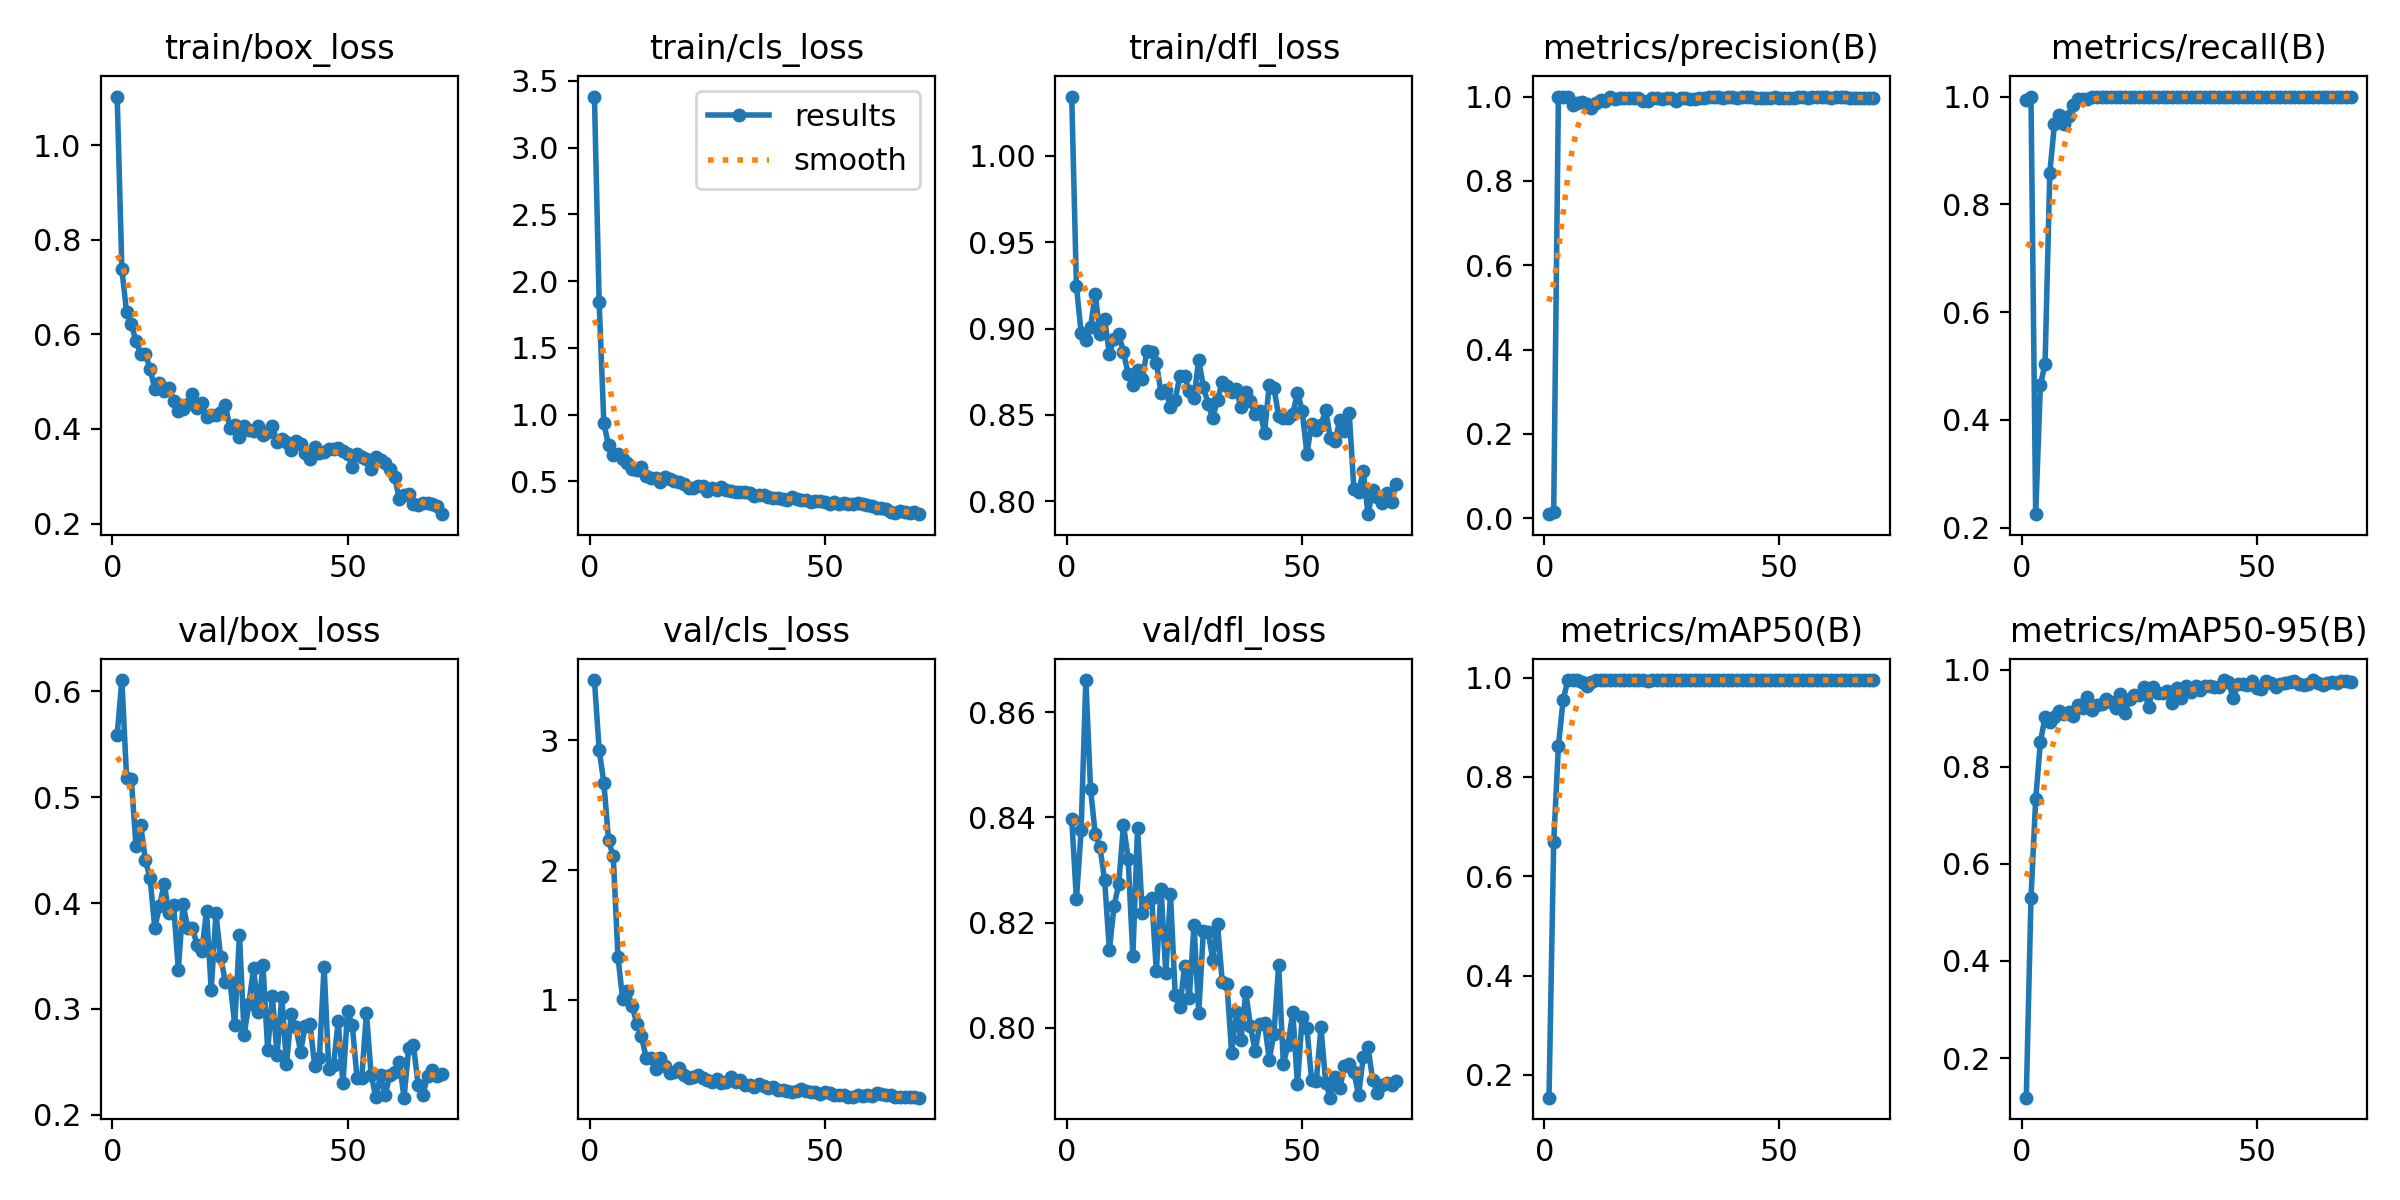

Source data for this figure (header and first rows):
epoch, time, train/box_loss, train/cls_loss, train/dfl_loss, metrics/precision(B), metrics/recall(B), metrics/mAP50(B), metrics/mAP50-95(B), val/box_loss, val/cls_loss, val/dfl_loss, lr/pg0, lr/pg1, lr/pg2
1, 6.89, 1.102, 3.383, 1.034, 0.00968, 0.9929, 0.1542, 0.1182, 0.5586, 3.466, 0.8397, 0.0001572, 0.0001572, 0.0001572
2, 24.35, 0.737, 1.843, 0.9245, 0.01601, 1, 0.6689, 0.529, 0.6105, 2.928, 0.8244, 0.000324, 0.000324, 0.000324
3, 49.96, 0.6466, 0.9349, 0.8975, 1, 0.2252, 0.8615, 0.7332, 0.5185, 2.674, 0.8375, 0.000486, 0.000486, 0.000486
4, 75.73, 0.6209, 0.7717, 0.8933, 1, 0.4642, 0.9549, 0.8509, 0.5174, 2.23, 0.8661, 0.0006431, 0.0006431, 0.0006431
5, 101.2, 0.5856, 0.6958, 0.9008, 1, 0.5047, 0.9942, 0.9032, 0.4537, 2.106, 0.8455, 0.0007954, 0.0007954, 0.0007954
6, 129.3, 0.5587, 0.705, 0.92, 0.9801, 0.858, 0.995, 0.8928, 0.4737, 1.334, 0.8368, 0.0009428, 0.0009428, 0.0009428
7, 168.8, 0.5579, 0.6675, 0.8969, 0.9848, 0.95, 0.9944, 0.9036, 0.4404, 1.005, 0.8344, 0.001085, 0.001085, 0.001085
8, 203.7, 0.5268, 0.6396, 0.9053, 0.9882, 0.9667, 0.9915, 0.9156, 0.4235, 1.071, 0.8281, 0.001223, 0.001223, 0.001223
9, 229.5, 0.484, 0.5896, 0.8854, 0.9828, 0.9495, 0.9823, 0.9089, 0.3763, 0.9548, 0.8148, 0.001267, 0.001267, 0.001267
10, 254.9, 0.4962, 0.5834, 0.8938, 0.9729, 0.9631, 0.9917, 0.9132, 0.3972, 0.8172, 0.8231, 0.001247, 0.001247, 0.001247
11, 279.7, 0.4808, 0.6047, 0.8969, 0.9836, 0.985, 0.9948, 0.9047, 0.4183, 0.7219, 0.8274, 0.001227, 0.001227, 0.001227
12, 301.4, 0.4868, 0.5403, 0.8865, 0.9923, 0.9954, 0.995, 0.9277, 0.3905, 0.55, 0.8386, 0.001207, 0.001207, 0.001207
13, 308.1, 0.4592, 0.5222, 0.8734, 0.9904, 0.9962, 0.995, 0.9218, 0.398, 0.549, 0.8322, 0.001186, 0.001186, 0.001186
14, 325.4, 0.4371, 0.5246, 0.8675, 0.9978, 0.9948, 0.995, 0.9432, 0.3369, 0.4666, 0.8136, 0.001166, 0.001166, 0.001166
15, 350.5, 0.4415, 0.4919, 0.8759, 0.9938, 0.9992, 0.995, 0.9165, 0.3991, 0.5485, 0.838, 0.001146, 0.001146, 0.001146
16, 375.4, 0.4524, 0.5298, 0.871, 0.997, 0.9991, 0.995, 0.9278, 0.3768, 0.488, 0.8218, 0.001126, 0.001126, 0.001126
17, 400.4, 0.4734, 0.516, 0.8869, 0.9962, 1, 0.995, 0.929, 0.3761, 0.4375, 0.824, 0.001106, 0.001106, 0.001106
18, 421.8, 0.4444, 0.505, 0.8867, 0.9956, 0.9993, 0.995, 0.9407, 0.3605, 0.4405, 0.8247, 0.001085, 0.001085, 0.001085
19, 444.1, 0.4546, 0.4982, 0.8803, 0.9955, 1, 0.995, 0.9334, 0.3543, 0.4752, 0.8108, 0.001065, 0.001065, 0.001065
20, 468.7, 0.4247, 0.4829, 0.8625, 0.9977, 1, 0.995, 0.9222, 0.3924, 0.4181, 0.8264, 0.001045, 0.001045, 0.001045
21, 493.3, 0.4288, 0.4542, 0.8642, 0.9888, 1, 0.9942, 0.9507, 0.3181, 0.3987, 0.8105, 0.001025, 0.001025, 0.001025
22, 517.7, 0.4295, 0.4527, 0.8545, 0.9895, 1, 0.994, 0.9119, 0.3902, 0.4075, 0.8254, 0.001005, 0.001005, 0.001005
23, 543.2, 0.4367, 0.464, 0.8587, 0.9958, 0.9984, 0.995, 0.9396, 0.3488, 0.4189, 0.8063, 0.0009844, 0.0009844, 0.0009844
24, 568.6, 0.4509, 0.4676, 0.8728, 0.9966, 1, 0.995, 0.9484, 0.3258, 0.399, 0.8039, 0.0009642, 0.0009642, 0.0009642
25, 593.9, 0.4014, 0.4303, 0.8727, 0.9951, 0.9997, 0.995, 0.948, 0.3257, 0.3841, 0.8118, 0.000944, 0.000944, 0.000944
26, 602.4, 0.4085, 0.4493, 0.8638, 0.9976, 1, 0.995, 0.964, 0.2851, 0.3659, 0.8057, 0.0009237, 0.0009237, 0.0009237
27, 614.5, 0.3818, 0.432, 0.8601, 0.9969, 1, 0.995, 0.9228, 0.3695, 0.3892, 0.8195, 0.0009035, 0.0009035, 0.0009035
28, 639.2, 0.4056, 0.458, 0.8819, 0.9895, 1, 0.995, 0.9645, 0.2755, 0.3586, 0.8028, 0.0008833, 0.0008833, 0.0008833
29, 664.1, 0.3977, 0.4348, 0.8663, 0.997, 1, 0.995, 0.9515, 0.3048, 0.3694, 0.8185, 0.0008631, 0.0008631, 0.0008631
30, 689.3, 0.3948, 0.4278, 0.8562, 0.9958, 1, 0.995, 0.9526, 0.3383, 0.4047, 0.8183, 0.0008429, 0.0008429, 0.0008429
31, 714.6, 0.4071, 0.4173, 0.8484, 0.995, 1, 0.995, 0.9569, 0.2968, 0.3699, 0.8129, 0.0008227, 0.0008227, 0.0008227
32, 728.4, 0.388, 0.4213, 0.8588, 0.9952, 1, 0.995, 0.9319, 0.342, 0.3813, 0.8197, 0.0008025, 0.0008025, 0.0008025
33, 734.8, 0.3932, 0.4223, 0.8689, 0.9971, 0.9999, 0.995, 0.9634, 0.2615, 0.3433, 0.8088, 0.0007823, 0.0007823, 0.0007823
34, 749, 0.4057, 0.4155, 0.8669, 0.9976, 1, 0.995, 0.9425, 0.3121, 0.3421, 0.8084, 0.0007621, 0.0007621, 0.0007621
35, 773.9, 0.3729, 0.3914, 0.8631, 0.9978, 1, 0.995, 0.9658, 0.2566, 0.3266, 0.7953, 0.0007419, 0.0007419, 0.0007419
36, 798.4, 0.378, 0.3948, 0.8648, 0.9986, 1, 0.995, 0.9553, 0.3117, 0.3492, 0.8031, 0.0007216, 0.0007216, 0.0007216
37, 823.5, 0.3722, 0.3961, 0.8544, 0.9979, 1, 0.995, 0.9657, 0.2481, 0.3392, 0.7977, 0.0007014, 0.0007014, 0.0007014
38, 848.6, 0.3559, 0.3855, 0.863, 0.9975, 1, 0.995, 0.9585, 0.2948, 0.3219, 0.8068, 0.0006812, 0.0006812, 0.0006812
39, 857.2, 0.3742, 0.3764, 0.8578, 0.9983, 1, 0.995, 0.9677, 0.283, 0.3309, 0.8004, 0.000661, 0.000661, 0.000661
40, 873.9, 0.3673, 0.3788, 0.8503, 0.9979, 1, 0.995, 0.9676, 0.2597, 0.3017, 0.7955, 0.0006408, 0.0006408, 0.0006408
41, 899.1, 0.3482, 0.3717, 0.8523, 0.9975, 1, 0.995, 0.9651, 0.2843, 0.3032, 0.8008, 0.0006206, 0.0006206, 0.0006206
42, 924.2, 0.3357, 0.3576, 0.8398, 0.9983, 1, 0.995, 0.9655, 0.2858, 0.2961, 0.8009, 0.0006004, 0.0006004, 0.0006004
43, 949.3, 0.3615, 0.3815, 0.8676, 0.9985, 1, 0.995, 0.9784, 0.2462, 0.2892, 0.794, 0.0005802, 0.0005802, 0.0005802
44, 973.9, 0.349, 0.365, 0.8657, 0.9983, 1, 0.995, 0.9742, 0.2539, 0.3009, 0.7988, 0.00056, 0.00056, 0.00056
45, 999, 0.3509, 0.3636, 0.8493, 0.9975, 1, 0.995, 0.9427, 0.34, 0.3091, 0.812, 0.0005398, 0.0005398, 0.0005398
46, 1024, 0.3583, 0.3629, 0.8483, 0.9973, 1, 0.995, 0.9716, 0.243, 0.2972, 0.7932, 0.0005195, 0.0005195, 0.0005195
47, 1052, 0.3566, 0.3489, 0.848, 0.9976, 1, 0.995, 0.9708, 0.2472, 0.2907, 0.7968, 0.0004993, 0.0004993, 0.0004993
48, 1077, 0.3593, 0.3535, 0.8506, 0.9977, 1, 0.995, 0.9696, 0.2882, 0.2934, 0.803, 0.0004791, 0.0004791, 0.0004791
49, 1102, 0.3543, 0.3552, 0.863, 0.9981, 1, 0.995, 0.9775, 0.2297, 0.2749, 0.7893, 0.0004589, 0.0004589, 0.0004589
50, 1127, 0.347, 0.3493, 0.8525, 0.9976, 1, 0.995, 0.9624, 0.2978, 0.2861, 0.802, 0.0004387, 0.0004387, 0.0004387
51, 1139, 0.3185, 0.3313, 0.8275, 0.9973, 1, 0.995, 0.9615, 0.2847, 0.2806, 0.8, 0.0004185, 0.0004185, 0.0004185
52, 1164, 0.3471, 0.3454, 0.8449, 0.9967, 1, 0.995, 0.9761, 0.2344, 0.2696, 0.7902, 0.0003983, 0.0003983, 0.0003983
53, 1188, 0.3406, 0.3312, 0.8415, 0.9971, 1, 0.995, 0.9738, 0.2347, 0.2651, 0.7899, 0.0003781, 0.0003781, 0.0003781
54, 1213, 0.3364, 0.3394, 0.8441, 0.9978, 1, 0.995, 0.9651, 0.2961, 0.2664, 0.8001, 0.0003579, 0.0003579, 0.0003579
55, 1238, 0.3153, 0.33, 0.8528, 0.9978, 1, 0.995, 0.9718, 0.238, 0.2532, 0.7895, 0.0003377, 0.0003377, 0.0003377
56, 1263, 0.3409, 0.3331, 0.8365, 0.9973, 1, 0.995, 0.9734, 0.2166, 0.252, 0.7867, 0.0003174, 0.0003174, 0.0003174
57, 1288, 0.3337, 0.339, 0.8347, 0.9982, 1, 0.995, 0.9751, 0.2374, 0.2662, 0.7907, 0.0002972, 0.0002972, 0.0002972
58, 1312, 0.3276, 0.3317, 0.8471, 0.9985, 1, 0.995, 0.978, 0.2189, 0.261, 0.7886, 0.000277, 0.000277, 0.000277
59, 1326, 0.3152, 0.326, 0.8406, 0.9984, 1, 0.995, 0.9719, 0.2378, 0.2698, 0.7927, 0.0002568, 0.0002568, 0.0002568
60, 1338, 0.2977, 0.3143, 0.8513, 0.9981, 1, 0.995, 0.9697, 0.2408, 0.2622, 0.7932, 0.0002366, 0.0002366, 0.0002366
... 10 more rows
